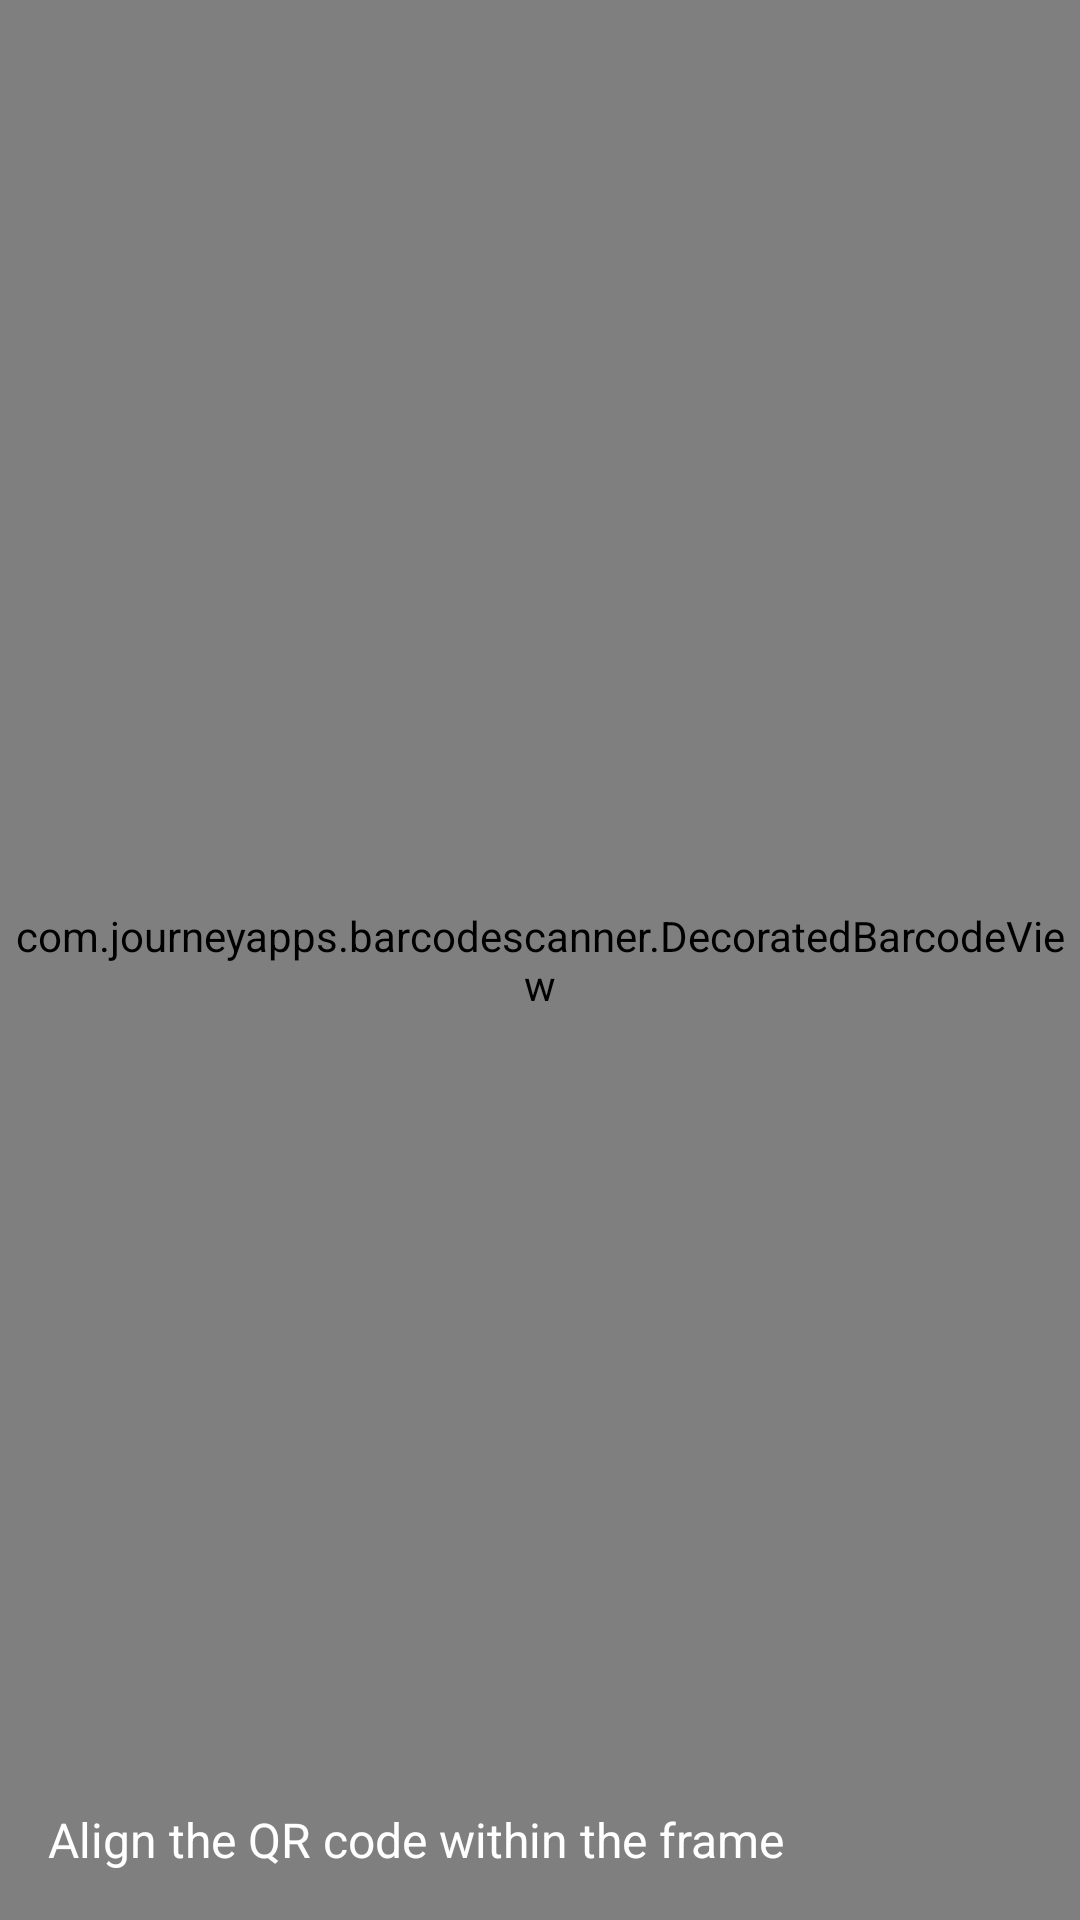

Layout XML and referenced resources for this Android screen:
<!-- AndroidManifest.xml: application theme Theme.Impact -->
<!-- res/layout/activity_qr_scanner.xml -->
<?xml version="1.0" encoding="utf-8"?>
<FrameLayout xmlns:android="http://schemas.android.com/apk/res/android"
    android:layout_width="match_parent"
    android:layout_height="match_parent">

    <com.journeyapps.barcodescanner.DecoratedBarcodeView
        android:id="@+id/barcodeScanner"
        android:layout_width="match_parent"
        android:layout_height="match_parent" />

    <TextView
        android:layout_width="match_parent"
        android:layout_height="wrap_content"
        android:layout_gravity="bottom"
        android:layout_margin="16dp"
        android:background="@android:color/transparent"
        android:text="@string/qr_scanner_instruction"
        android:textColor="@android:color/white"
        android:textSize="16sp" />
</FrameLayout>
<!-- resources referenced by this layout -->
<resources>
  <string name="qr_scanner_instruction">Align the QR code within the frame</string>
  <style name="Theme.Impact" parent="Base.Theme.Impact" />
  <style name="Base.Theme.Impact" parent="Theme.Material3.DayNight.NoActionBar">
          
          
      </style>
</resources>
